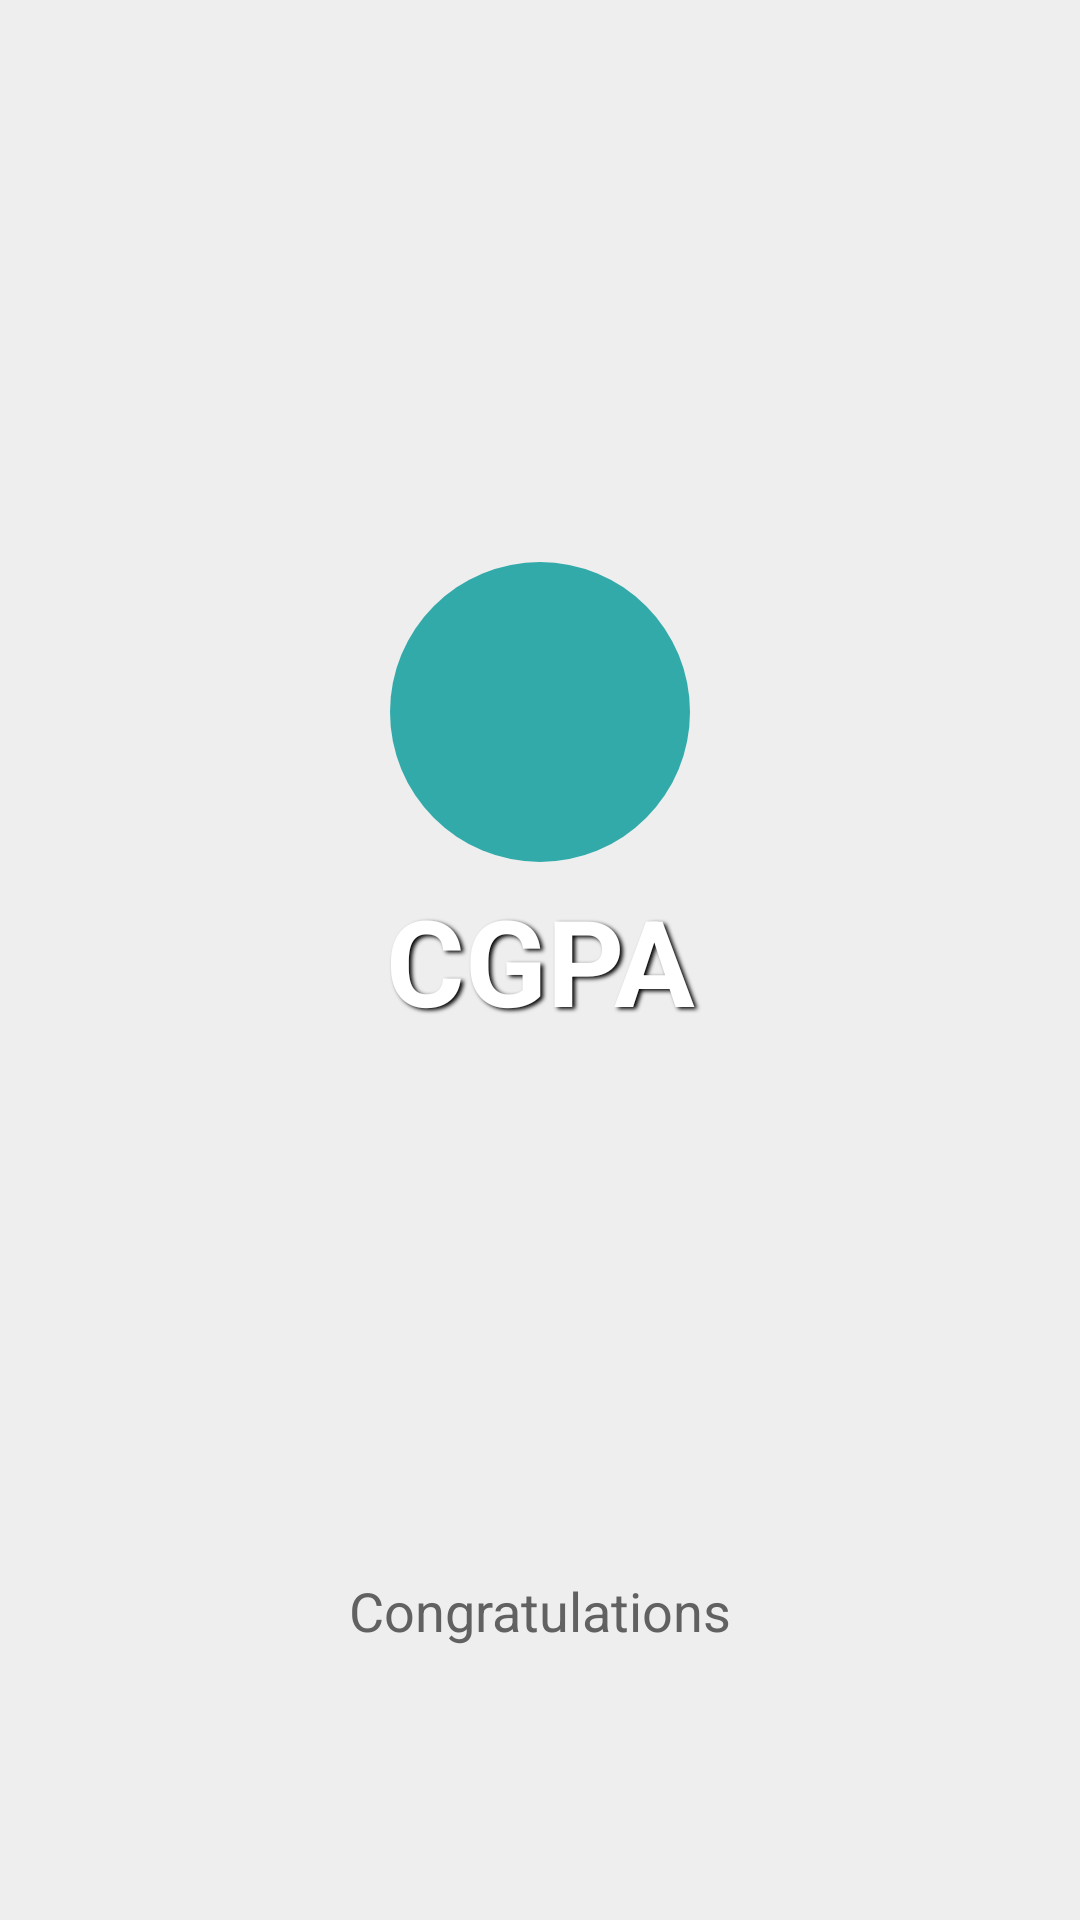

This screen was rendered from an Android layout file. Write that file and the resources it references.
<!-- AndroidManifest.xml: application theme AppTheme -->
<!-- res/layout/calc_page.xml -->
<RelativeLayout xmlns:android="http://schemas.android.com/apk/res/android"
    android:id="@+id/rlCPmainlayout"
    style="@style/general_style"
    android:layout_width="fill_parent"
    android:layout_height="fill_parent" >

    <TextView
        android:id="@+id/tvCPcurrent"
        style="@style/cgpa_text"
        android:layout_width="match_parent"
        android:layout_height="wrap_content"
        android:layout_centerHorizontal="true"
        android:layout_centerVertical="true"
        android:shadowColor="@android:color/black"
        android:shadowDx="3"
        android:shadowDy="2"
        android:shadowRadius="3"
        android:text="CGPA"
        android:textAppearance="?android:attr/textAppearanceLarge" />

  

    <TextView
        android:id="@+id/tvCPmessage"
        android:layout_width="wrap_content"
        android:layout_height="wrap_content"
        android:layout_alignParentBottom="true"
        android:layout_centerHorizontal="true"
        android:layout_marginBottom="86dp"
        android:text="Congratulations"
        android:textColor="#616161"
        android:textAppearance="?android:attr/textAppearanceMedium" />

    <View
        android:id="@+id/vCPanim"
        style="@style/dialog_text_title"
        android:layout_width="100dp"
        android:layout_height="100dp"
        android:layout_above="@+id/tvCPcurrent"
        android:layout_centerHorizontal="true"
        android:layout_marginBottom="40dp"
        android:background="@drawable/ball" />

</RelativeLayout>
<!-- resources referenced by this layout -->
<resources>
  <!-- drawable ball (drawable-xxhdpi) -->
  <?xml version="1.0" encoding="utf-8"?>
  
  <shape xmlns:android="http://schemas.android.com/apk/res/android" android:shape="oval">
      
        <solid
            android:color="#FF33AAAA" />
        
      
  
  </shape>
  <style name="cgpa_text">
          <item name="android:textColor">#ffffff</item>
          <item name="android:gravity">center</item>
          <item name="android:layout_margin">3dp</item>
          <item name="android:textSize">40dp</item>
          <item name="android:textStyle">bold</item>
      </style>
  <style name="dialog_text_title">
          <item name="android:textColor">#424242</item>
          <item name="android:layout_margin">3dp</item>
          <item name="android:textSize">24dp</item>
      </style>
  <style name="general_style">
          <item name="android:padding">5dp</item>
          <item name="android:background">#eeeeee</item>
      </style>
  <style name="AppTheme" parent="AppBaseTheme">
          
      </style>
  <style name="AppBaseTheme" parent="Theme.AppCompat.Light">
          
      </style>
</resources>
